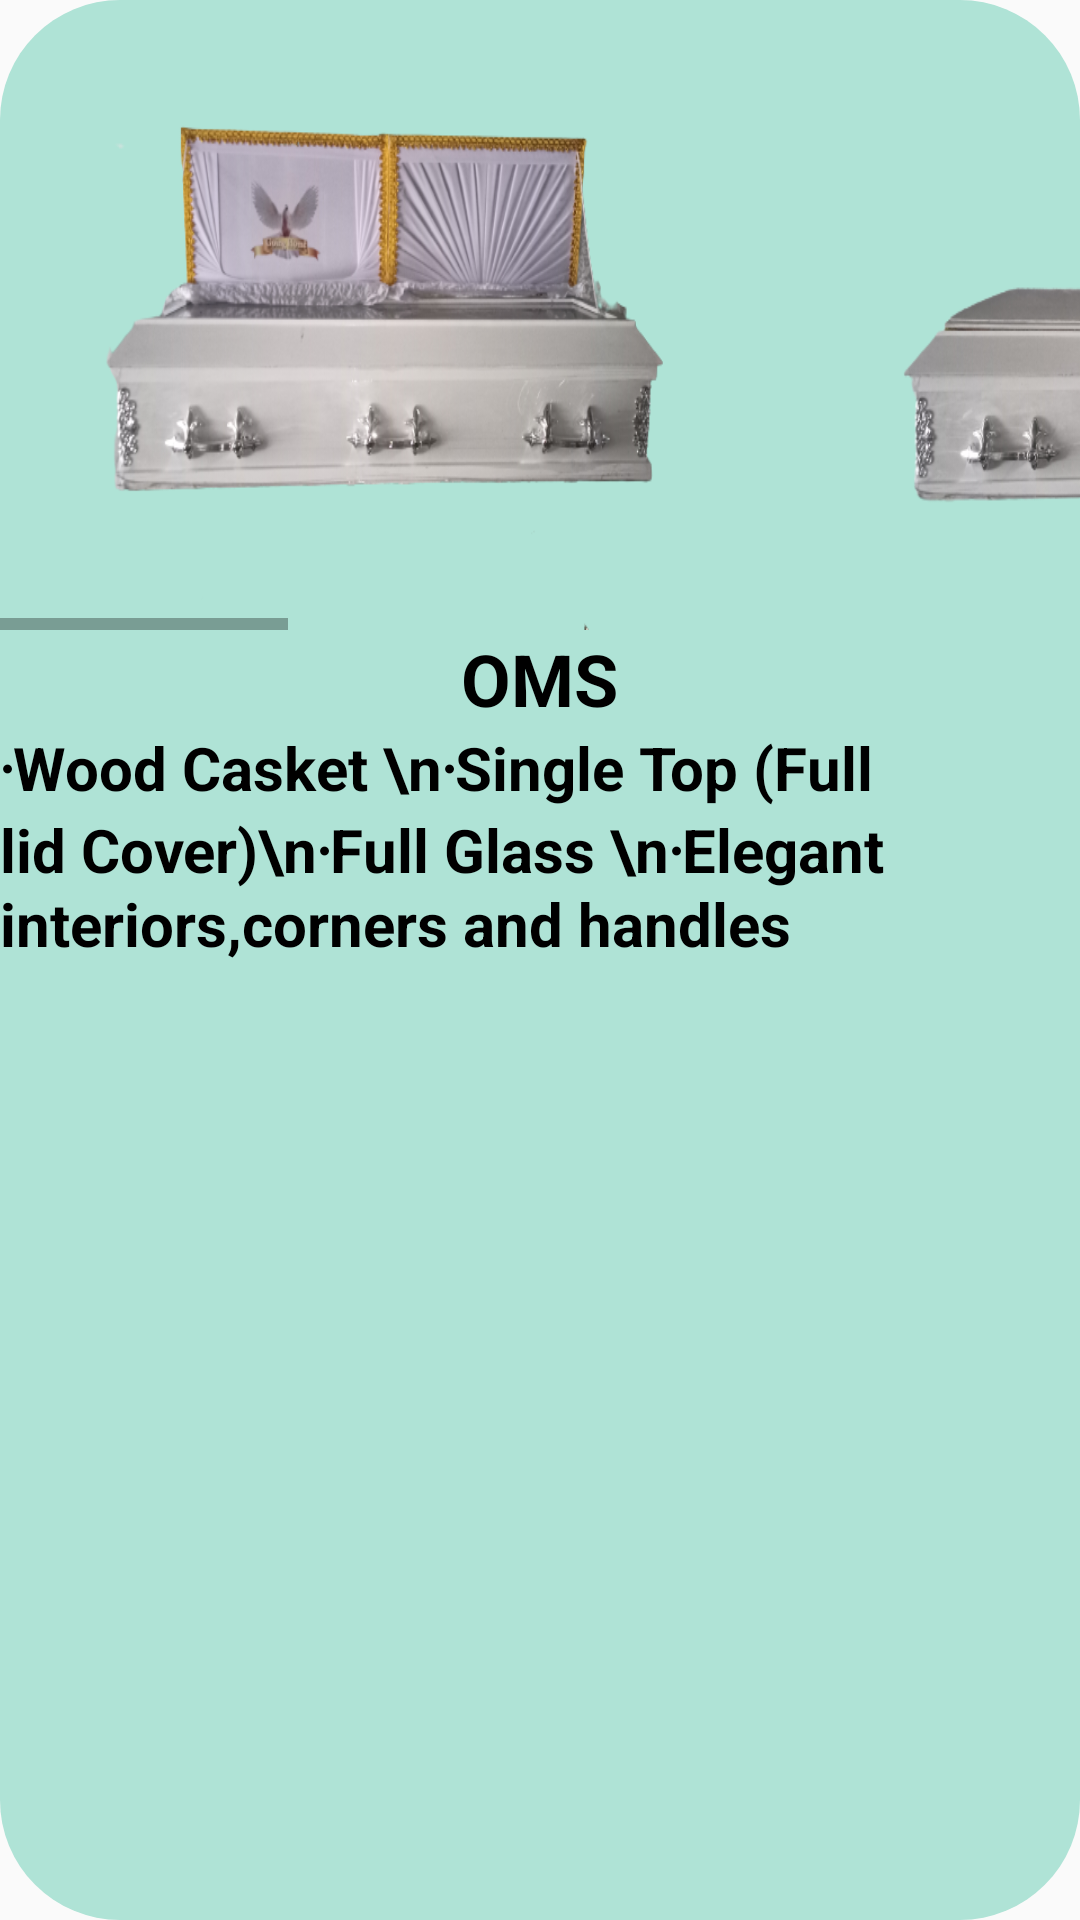

The Android layout XML behind this screen, and the referenced resources:
<!-- AndroidManifest.xml: application theme Theme.SafeHaven -->
<!-- res/layout/activity_gregory.xml -->
<?xml version="1.0" encoding="utf-8"?>
<RelativeLayout xmlns:android="http://schemas.android.com/apk/res/android"
    xmlns:app="http://schemas.android.com/apk/res-auto"
    xmlns:tools="http://schemas.android.com/tools"
    android:layout_width="360dp"
    android:layout_height="360dp"
    android:layout_gravity="center"
    android:background="@drawable/gradient"
    tools:context=".bernadette">

    <HorizontalScrollView
        android:id="@+id/i1"
        android:layout_width="match_parent"
        android:layout_height="200dp"
        android:layout_marginTop="10dp"
        tools:ignore="UselessParent">

        <LinearLayout

            android:layout_width="match_parent"
            android:layout_height="wrap_content"
            android:orientation="horizontal">

            <LinearLayout
                android:layout_width="270dp"
                android:layout_height="250dp"
                android:gravity="center_horizontal"
                android:orientation="vertical">

                <ImageView

                    android:layout_width="250dp"
                    android:layout_height="200dp"
                    android:background="@drawable/f1"
                    tools:ignore="MissingClass" />


            </LinearLayout>

            <LinearLayout
                android:layout_width="270dp"
                android:layout_height="250dp"
                android:gravity="center_horizontal"
                android:orientation="vertical">

                <ImageView
                    android:layout_width="250dp"
                    android:layout_height="200dp"
                    android:background="@drawable/f2"
                    tools:ignore="MissingClass" />

            </LinearLayout>

            <LinearLayout
                android:layout_width="270dp"
                android:layout_height="250dp"
                android:gravity="center_horizontal"
                android:orientation="vertical">

                <ImageView
                    android:layout_width="250dp"
                    android:layout_height="200dp"
                    android:background="@drawable/f3"
                    tools:ignore="MissingClass" />

            </LinearLayout>
            <LinearLayout
                android:layout_width="270dp"
                android:layout_height="250dp"
                android:gravity="center_horizontal"
                android:orientation="vertical">

                <ImageView
                    android:layout_width="250dp"
                    android:layout_height="200dp"
                    android:background="@drawable/f4"
                    tools:ignore="MissingClass" />

            </LinearLayout>
            <LinearLayout
                android:layout_width="270dp"
                android:layout_height="250dp"
                android:gravity="center_horizontal"
                android:orientation="vertical">

                <ImageView
                    android:layout_width="250dp"
                    android:layout_height="200dp"
                    android:background="@drawable/f5"
                    tools:ignore="MissingClass" />

            </LinearLayout>
        </LinearLayout>

    </HorizontalScrollView>

    <TextView
        android:id="@+id/i2"
        android:layout_width="wrap_content"
        android:layout_height="wrap_content"
        android:text="OMS"
        android:textSize="24sp"
        android:textStyle="bold"
        android:textColor="@color/black"
        android:layout_centerHorizontal="true"

        android:layout_below="@id/i1"/>
    <TextView
        android:layout_width="wrap_content"
        android:layout_height="wrap_content"
        android:text="⋅Wood Casket \n⋅Single Top (Full lid Cover)\n⋅Full Glass \n⋅Elegant interiors,corners and handles"
        android:textSize="20sp"
        android:textColor="@color/black"
        android:textStyle="bold"
        android:layout_centerHorizontal="true"
        android:layout_below="@id/i2"/>

</RelativeLayout>
<!-- resources referenced by this layout -->
<resources>
  <color name="black">#FF000000</color>
  <!-- drawable f1: png bitmap (drawable-v24, 166168 bytes) -->
  <!-- drawable f2: png bitmap (drawable-v24, 95991 bytes) -->
  <!-- drawable f3: png bitmap (drawable-v24, 140618 bytes) -->
  <!-- drawable f4: png bitmap (drawable-v24, 92459 bytes) -->
  <!-- drawable f5: png bitmap (drawable-v24, 117012 bytes) -->
  <!-- drawable gradient (drawable) -->
  <?xml version="1.0" encoding="utf-8"?>
  <shape xmlns:android="http://schemas.android.com/apk/res/android">
      <solid
          android:type="linear"
          android:color="#afe3d6"/>
      <corners
  
          android:radius="40dp"/>
  </shape>
  <style name="Theme.SafeHaven" parent="Theme.AppCompat.DayNight.NoActionBar">
          
          <item name="colorPrimary">@color/purple_500</item>
          <item name="colorPrimaryVariant">@color/purple_700</item>
          <item name="colorOnPrimary">@color/white</item>
          
          <item name="colorSecondary">@color/teal_200</item>
          <item name="colorSecondaryVariant">@color/teal_700</item>
          <item name="colorOnSecondary">@color/black</item>
          
          <item name="android:statusBarColor" tools:targetApi="l">?attr/colorPrimaryVariant</item>
          
      </style>
  <color name="purple_500">#FF6200EE</color>
  <color name="purple_700">#FF3700B3</color>
  <color name="white">#FFFFFFFF</color>
  <color name="teal_200">#FF03DAC5</color>
  <color name="teal_700">#FF018786</color>
</resources>
